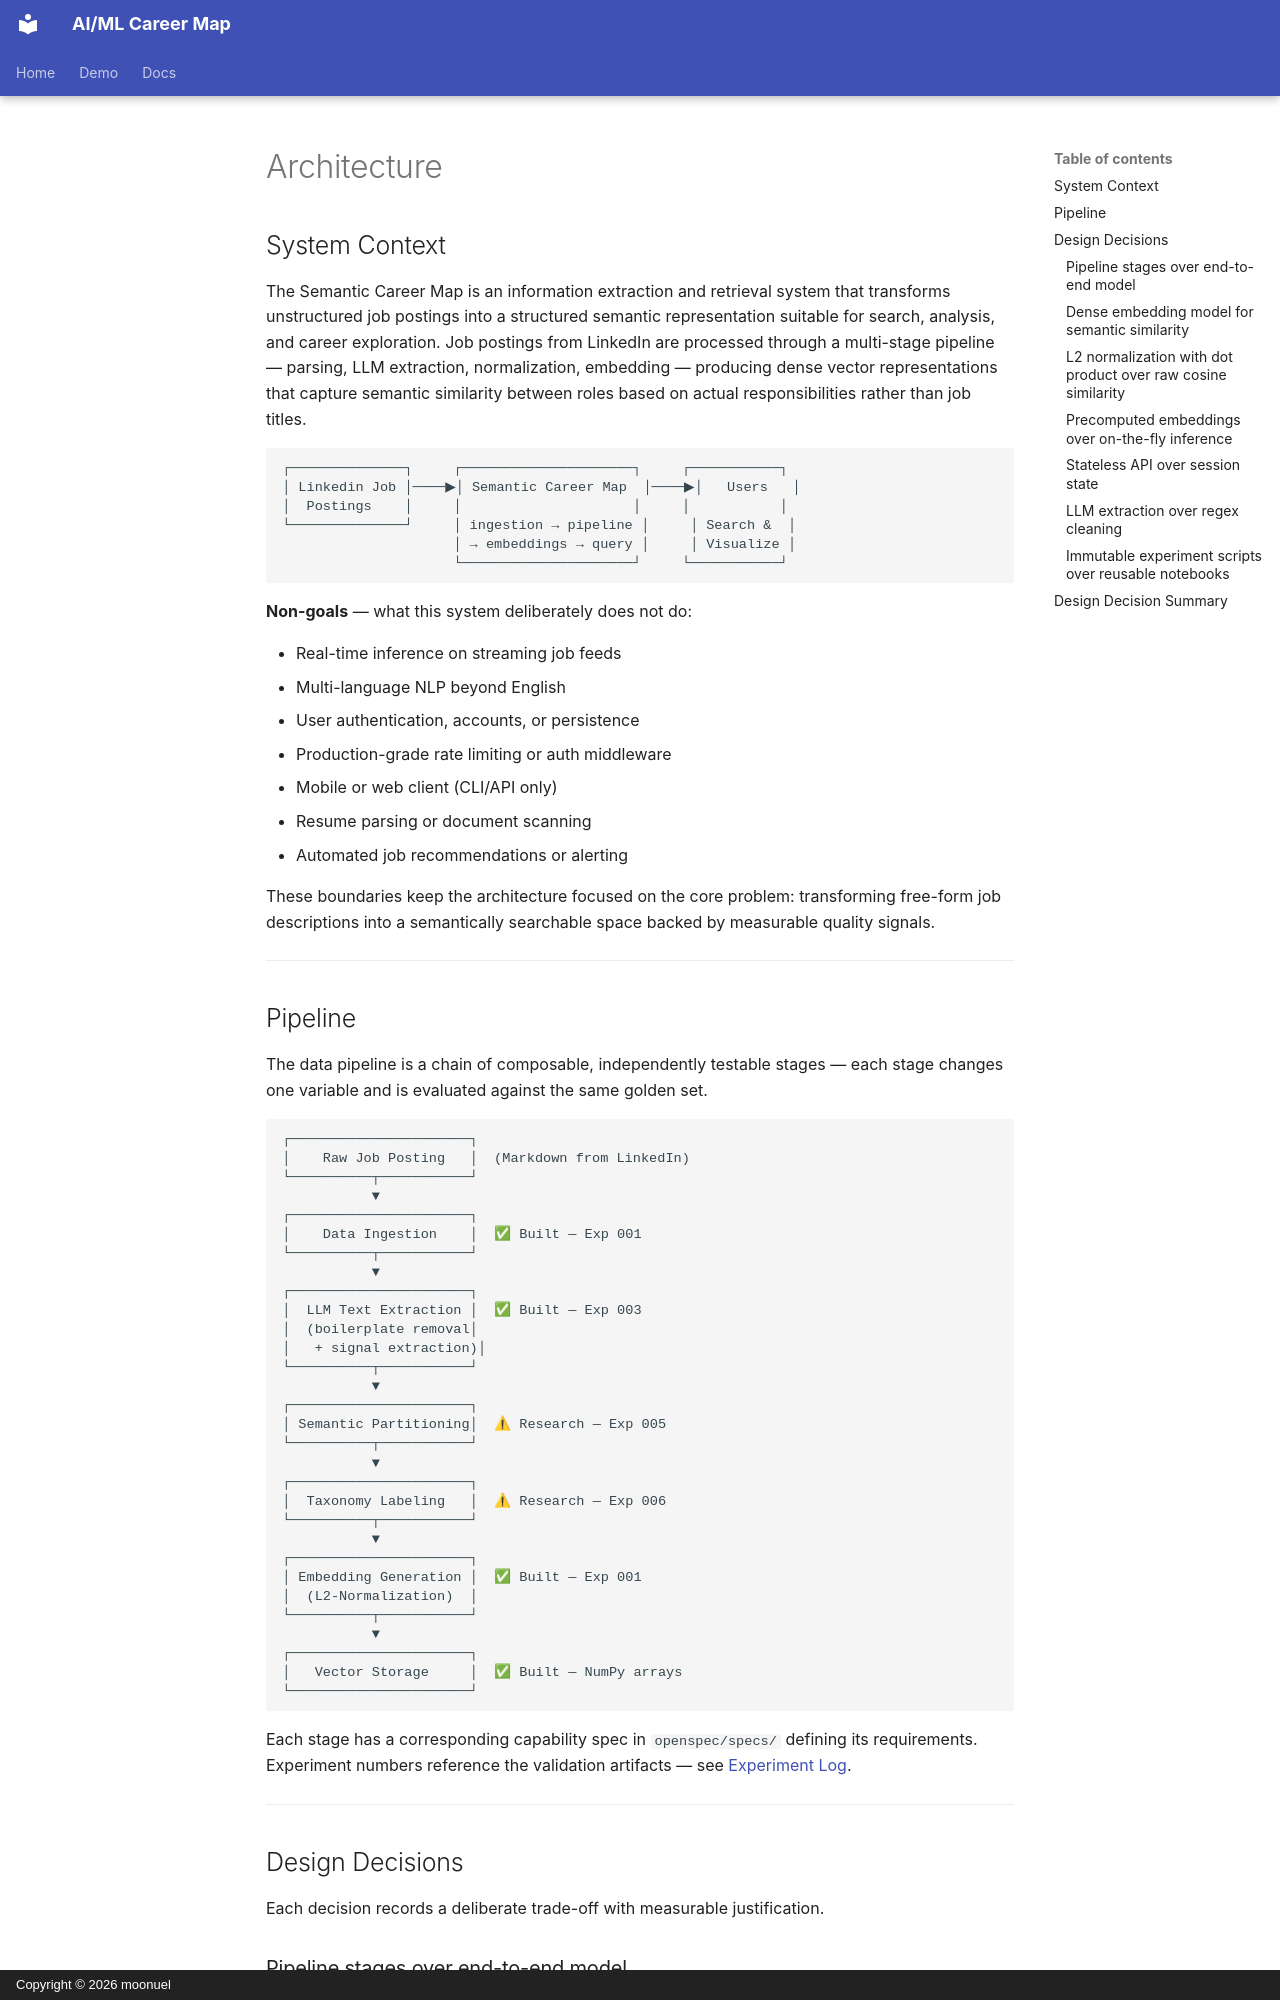

repository: moonuel/semantic-career-map · page: architecture/index.html · generator: mkdocs · copyright: Copyright © 2026 moonuel

# Architecture

## System Context

The Semantic Career Map is an information extraction and retrieval system that transforms unstructured job postings into a structured semantic representation suitable for search, analysis, and career exploration. Job postings from LinkedIn are processed through a multi-stage pipeline — parsing, LLM extraction, normalization, embedding — producing dense vector representations that capture semantic similarity between roles based on actual responsibilities rather than job titles.

```
┌──────────────┐     ┌─────────────────────┐     ┌───────────┐
│ Linkedin Job │────▶│ Semantic Career Map  │────▶│   Users   │
│  Postings    │     │                     │     │           │
└──────────────┘     │ ingestion → pipeline │     │ Search &  │
                     │ → embeddings → query │     │ Visualize │
                     └─────────────────────┘     └───────────┘
```

**Non-goals** — what this system deliberately does not do:

- Real-time inference on streaming job feeds
- Multi-language NLP beyond English
- User authentication, accounts, or persistence
- Production-grade rate limiting or auth middleware
- Mobile or web client (CLI/API only)
- Resume parsing or document scanning
- Automated job recommendations or alerting

These boundaries keep the architecture focused on the core problem: transforming free-form job descriptions into a semantically searchable space backed by measurable quality signals.

---

## Pipeline

The data pipeline is a chain of composable, independently testable stages — each stage changes one variable and is evaluated against the same golden set.

```
┌──────────────────────┐
│    Raw Job Posting   │  (Markdown from LinkedIn)
└──────────┬───────────┘
           ▼
┌──────────────────────┐
│    Data Ingestion    │  ✅ Built — Exp 001
└──────────┬───────────┘
           ▼
┌──────────────────────┐
│  LLM Text Extraction │  ✅ Built — Exp 003
│  (boilerplate removal│
│   + signal extraction)│
└──────────┬───────────┘
           ▼
┌──────────────────────┐
│ Semantic Partitioning│  ⚠ Research — Exp 005
└──────────┬───────────┘
           ▼
┌──────────────────────┐
│  Taxonomy Labeling   │  ⚠ Research — Exp 006
└──────────┬───────────┘
           ▼
┌──────────────────────┐
│ Embedding Generation │  ✅ Built — Exp 001
│  (L2-Normalization)  │
└──────────┬───────────┘
           ▼
┌──────────────────────┐
│   Vector Storage     │  ✅ Built — NumPy arrays
└──────────────────────┘
```

Each stage has a corresponding capability spec in `openspec/specs/` defining its requirements. Experiment numbers reference the validation artifacts — see [Experiment Log](../experiments/index.md).

---

## Design Decisions

Each decision records a deliberate trade-off with measurable justification.

### Pipeline stages over end-to-end model

**Context:** An end-to-end model could theoretically map raw job text → embedding in one pass, eliminating the multi-stage pipeline.

**Decision:** Deliberately separate parsing, cleaning, extraction, and embedding into independently testable stages.

**Rationale:** Each stage changes one variable. When separation gap improves by 8.2×, you know exactly why — the LLM extraction stage changed, nothing else. End-to-end models make this impossible. Composability is also a practical concern: swapping the embedding model (e.g., MiniLM → E5) should not require retuning the extraction prompt.
